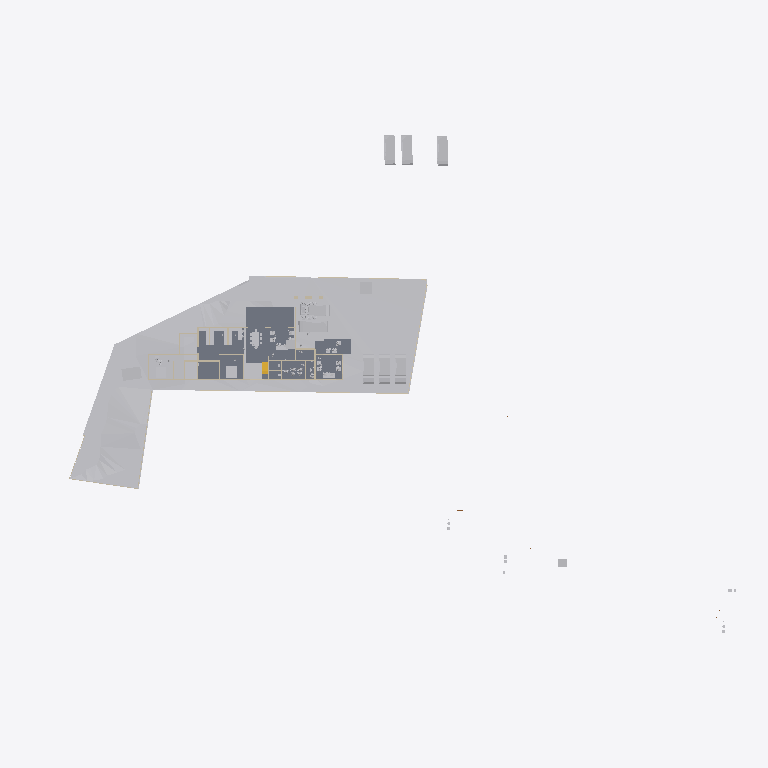
Plan cut of the same IFC building model at storey 'Concept' (level 0.00 m, cut at 1.40 m), seen from above with north up, elements coloured by IFC class: 31 other elements (light grey), 17 walls (beige), 3 slabs (grey), 1 stair flight (yellow). Cut surfaces are drawn darker.
Extent 123.3 m × 86.4 m × 13.8 m (x, y, z). Storeys (6): Road Level at 0.00 m; Concept at 0.00 m; Existing at 0.00 m; Roof at 0.00 m; GF at 0.45 m; FF at 3.45 m. Elements (239): 72 IfcWall, 58 IfcBuildingElementProxy, 41 IfcFurniture, 20 IfcSanitaryTerminal, 15 IfcDoor, 10 IfcSlab, 8 IfcVehicle, 5 IfcRoof, 3 IfcRailing, 3 IfcStairFlight, 2 IfcGeographicElement, 2 IfcTransportElement.

HEADER;
FILE_DESCRIPTION(('ViewDefinition[DesignTransferView]'),'2;1');
FILE_NAME('Jailani.ifc','2025-11-26T18:27:37+05:30',(''),(''),'IfcOpenShell 0.8.3-post1','Bonsai 0.8.3-post1','Nobody');
FILE_SCHEMA(('IFC4X3'));
ENDSEC;
DATA;
#1=IFCPROJECT('1rEyq$MlvDVO9q4X_6O_vh',$,'My Project',$,$,$,$,(#14,#26),#9);
#31=IFCSITE('2ymv4STDrDCBgdvlSnG91s',$,'My Site',$,$,#54,$,$,$,$,$,$,$,$);
#37=IFCBUILDING('0WCwdFWaT3fvN6dYFJV0G3',$,'My Building',$,$,#60,$,$,$,$,$,$);
#43=IFCBUILDINGSTOREY('3glIUxBxj019WI9WL2_LBp',$,'Road Level',$,$,#66,$,$,$,$);
#2091=IFCBUILDINGSTOREY('0gksAyAJzF1eVdNHxF82jx',$,'GF',$,$,#2111,$,$,$,$);
#9684=IFCBUILDINGSTOREY('0GW8AoQ6z9OfFkHNDnUrmB',$,'FF',$,$,#79158,$,$,$,$);
#36449=IFCBUILDINGSTOREY('08MXqDc890wx$ikiXcsfjl',$,'Concept',$,$,#36465,$,$,$,$);
#37612=IFCBUILDINGSTOREY('3FqJSqHaz8MQtwN4CzJUgT',$,'Existing',$,$,#37627,$,$,$,$);
#39460=IFCBUILDINGSTOREY('2$v9ldK6P2VucsJp$wo$TV',$,'Roof',$,$,#39475,$,$,$,$);
#1788=IFCGEOGRAPHICELEMENT('2G7_FUH1TFnfA2p0BceQCt',$,'Site',$,$,#1814,#1804,$,.TERRAIN.);
#4726=IFCSLAB('2FiUBYKgX14Ok5pfpzPww9',$,'Slab',$,$,#60906,#4737,$,$);
#60948=IFCSLAB('11QzhEmLjEpPRVO_fEbIYE',$,'Slab',$,$,#61542,#60969,$,$);
#44400=IFCGEOGRAPHICELEMENT('1ijp4spyP8GBGp3uN8hwYJ',$,'Grass',$,$,#44458,#44410,$,.VEGETATION.);
#60907=IFCSLAB('29Z9_do5X3DR78YBb_xcC2',$,'Slab',$,$,#61537,#60928,$,$);
#41382=IFCVEHICLE('1IZ4nX7e53bPYukwIgWlwk',$,'Vehicle',$,$,#42100,#41395,$,$);
#41410=IFCVEHICLE('0vgVxzNb92ZxtGg52SdjXf',$,'Vehicle',$,$,#42402,#41423,$,$);
#42195=IFCVEHICLE('3MkhLELVLDs8uvUp6MaLNE',$,'Vehicle',$,$,#42879,#42208,$,$);
#40568=IFCVEHICLE('3YADKfQzbBmOkqjeAW8eZC',$,'Vehicle',$,$,#41076,#40581,$,$);
#40601=IFCVEHICLE('2n0InfZ3983xlP1tLNpSFe',$,'Vehicle',$,$,#41081,#40614,$,$);
#40247=IFCVEHICLE('1o80UYAPX4cRrso8iBSkYA',$,'Vehicle',$,$,#41071,#40260,$,$);
#42134=IFCVEHICLE('0Z3kgkw5j3jRjho1IjAYLW',$,'Vehicle',$,$,#55818,#42147,$,$);
#45497=IFCVEHICLE('3SnhIM$RL8DhvG8iT_Th0E',$,'Vehicle',$,$,#55823,#45510,$,$);
#4239=IFCBUILDINGELEMENTPROXY('3q7lNd2p17oe3AMat8N37d',$,'Toilet 2',$,$,#81645,#4249,$,.COMPLEX.);
#4250=IFCBUILDINGELEMENTPROXY('3toYnKI0v7vRY5ZvUmLVDd',$,'Toilet1',$,$,#81650,#4260,$,.COMPLEX.);
#48553=IFCFURNITURE('2Ze14ZEU9CiBG9_AhI5DIZ',$,'Furniture',$,$,#81845,#48562,$,$);
#55484=IFCFURNITURE('3TkWbzkAX1QAVy26F4DON4',$,'Furniture',$,$,#81665,#55497,$,$);
#55457=IFCFURNITURE('0V6hxvZwXE6hVLVUBmKQZG',$,'Furniture',$,$,#81660,#55466,$,$);
#80165=IFCTRANSPORTELEMENT('3e3Q4k1592$RuhbEiGY1JY',$,'TransportElement',$,$,#81895,#80195,$,$);
#23555=IFCTRANSPORTELEMENT('10_X8X5DHBYv3U3r1ASSTk',$,'TransportElement',$,$,#35085,#23564,$,$);
#60594=IFCSTAIRFLIGHT('3K6s0TXK14hg3GYNy0Q3Ew',$,'StairFlight',$,$,#60791,#60602,$,7,6,0.160000000681196,0.150000005960464,.STRAIGHT.);
#74074=IFCWALL('3rQ_eWSI1E988SeZf1Hbnw',$,'Wall',$,$,#75126,#74085,$,$);
#74737=IFCWALL('2cBV8XU9r7l8kfQFw2SMfI',$,'Wall',$,$,#75294,#74748,$,$);
#56276=IFCFURNITURE('2vLizZk7fBbeZGzZ1jCZw5',$,'Furniture',$,$,#81800,#56287,$,$);
#3370=IFCWALL('0xoPJC_XvDxeOzIZpSQWPO',$,'Wall',$,$,#35160,#3381,$,$);
#3433=IFCWALL('2gqgdNokT89Rrmjq1x$gkt',$,'Wall',$,$,#35105,#3444,$,$);
#2407=IFCWALL('1wqYISk15EtxPgF1WYwVVh',$,'Wall',$,$,#35135,#2413,$,$);
#2632=IFCWALL('1hiIP0I5r0ZAybbUAFoviW',$,'Wall',$,$,#35120,#2638,$,$);
#3190=IFCWALL('193oymhqH3WPw9ieWVOFsJ',$,'Wall',$,$,#36281,#3201,$,$);
#56707=IFCFURNITURE('3vVXXivcj3cuUgfA$Fo3Wy',$,'Furniture',$,$,#81860,#56718,$,$);
#56208=IFCFURNITURE('3GTLlLrXLFduyMc$QpKJfO',$,'Furniture',$,$,#81805,#56219,$,$);
#59455=IFCWALL('2vcniQs5f8jPsHPY2dR518',$,'Wall',$,$,#80126,#59466,$,$);
#74012=IFCWALL('2jxc6YW79Frx5Gjrgo_GmU',$,'Wall',$,$,#81155,#74023,$,$);
#72593=IFCWALL('2wdqOwa9r1KgXlzEcWD2R4',$,'Wall',$,$,#72888,#72604,$,$);
#59578=IFCWALL('18OzynGbzFkxUyJxJqUeri',$,'Wall',$,$,#59625,#59589,$,$);
#59667=IFCWALL('2MCLeK7orAR8lNVCbDeOpE',$,'Wall',$,$,#59696,#59678,$,$);
#6030=IFCFURNITURE('3gD11dh7T2SPAde6fVBVr4',$,'Furniture',$,$,#81670,#6043,$,$);
#60569=IFCWALL('1WERRCI$95ofyUyLv1GvXo',$,'Wall',$,$,#79109,#60580,$,$);
#56246=IFCFURNITURE('2mj$BvRbP1f9_7V7W1oVwT',$,'Furniture',$,$,#81830,#56257,$,$);
#56682=IFCFURNITURE('3tvlU_9tnFsfJ$U1Qt7Czb',$,'Furniture',$,$,#81850,#56693,$,$);
#2457=IFCWALL('38EbZ7mAL5TfofCc1aVwCP',$,'Wall',$,$,#35150,#2463,$,$);
#48220=IFCFURNITURE('1QWqY1IIrEJwc5UsSxSNE6',$,'Furniture',$,$,#81675,#48233,$,$);
#2607=IFCWALL('0hLi5deXP5Zfo$NOtNZznY',$,'Wall',$,$,#35130,#2613,$,$);
#56306=IFCFURNITURE('1_EYla0VL98hdUWu1GNTXR',$,'Furniture',$,$,#81820,#56317,$,$);
#57053=IFCFURNITURE('2BepyqesL86OgduNsO02sh',$,'Furniture',$,$,#81825,#57064,$,$);
#57124=IFCFURNITURE('15Skxy8r96qe_HOd4421Z6',$,'Furniture',$,$,#81835,#57135,$,$);
#73692=IFCWALL('0NFDUSK41CyhhmKQii$1su',$,'Wall',$,$,#77265,#73703,$,$);
#56164=IFCFURNITURE('1NDOqTkPT45hXxPi7JQfG6',$,'Furniture',$,$,#81815,#56175,$,$);
#72568=IFCWALL('2ObIoGphTDDOaLhH2ItHun',$,'Wall',$,$,#72627,#72579,$,$);
#56657=IFCFURNITURE('3UXn7F7Rr3w9sncoqVXNl2',$,'Furniture',$,$,#81855,#56668,$,$);
#56581=IFCFURNITURE('1BJZXq6tH4cBBU7UB5D0qQ',$,'Furniture',$,$,#81810,#56592,$,$);
#57205=IFCFURNITURE('0qUyxwHa99R8xPi9cM1baU',$,'Furniture',$,$,#81840,#57216,$,$);
ENDSEC;
